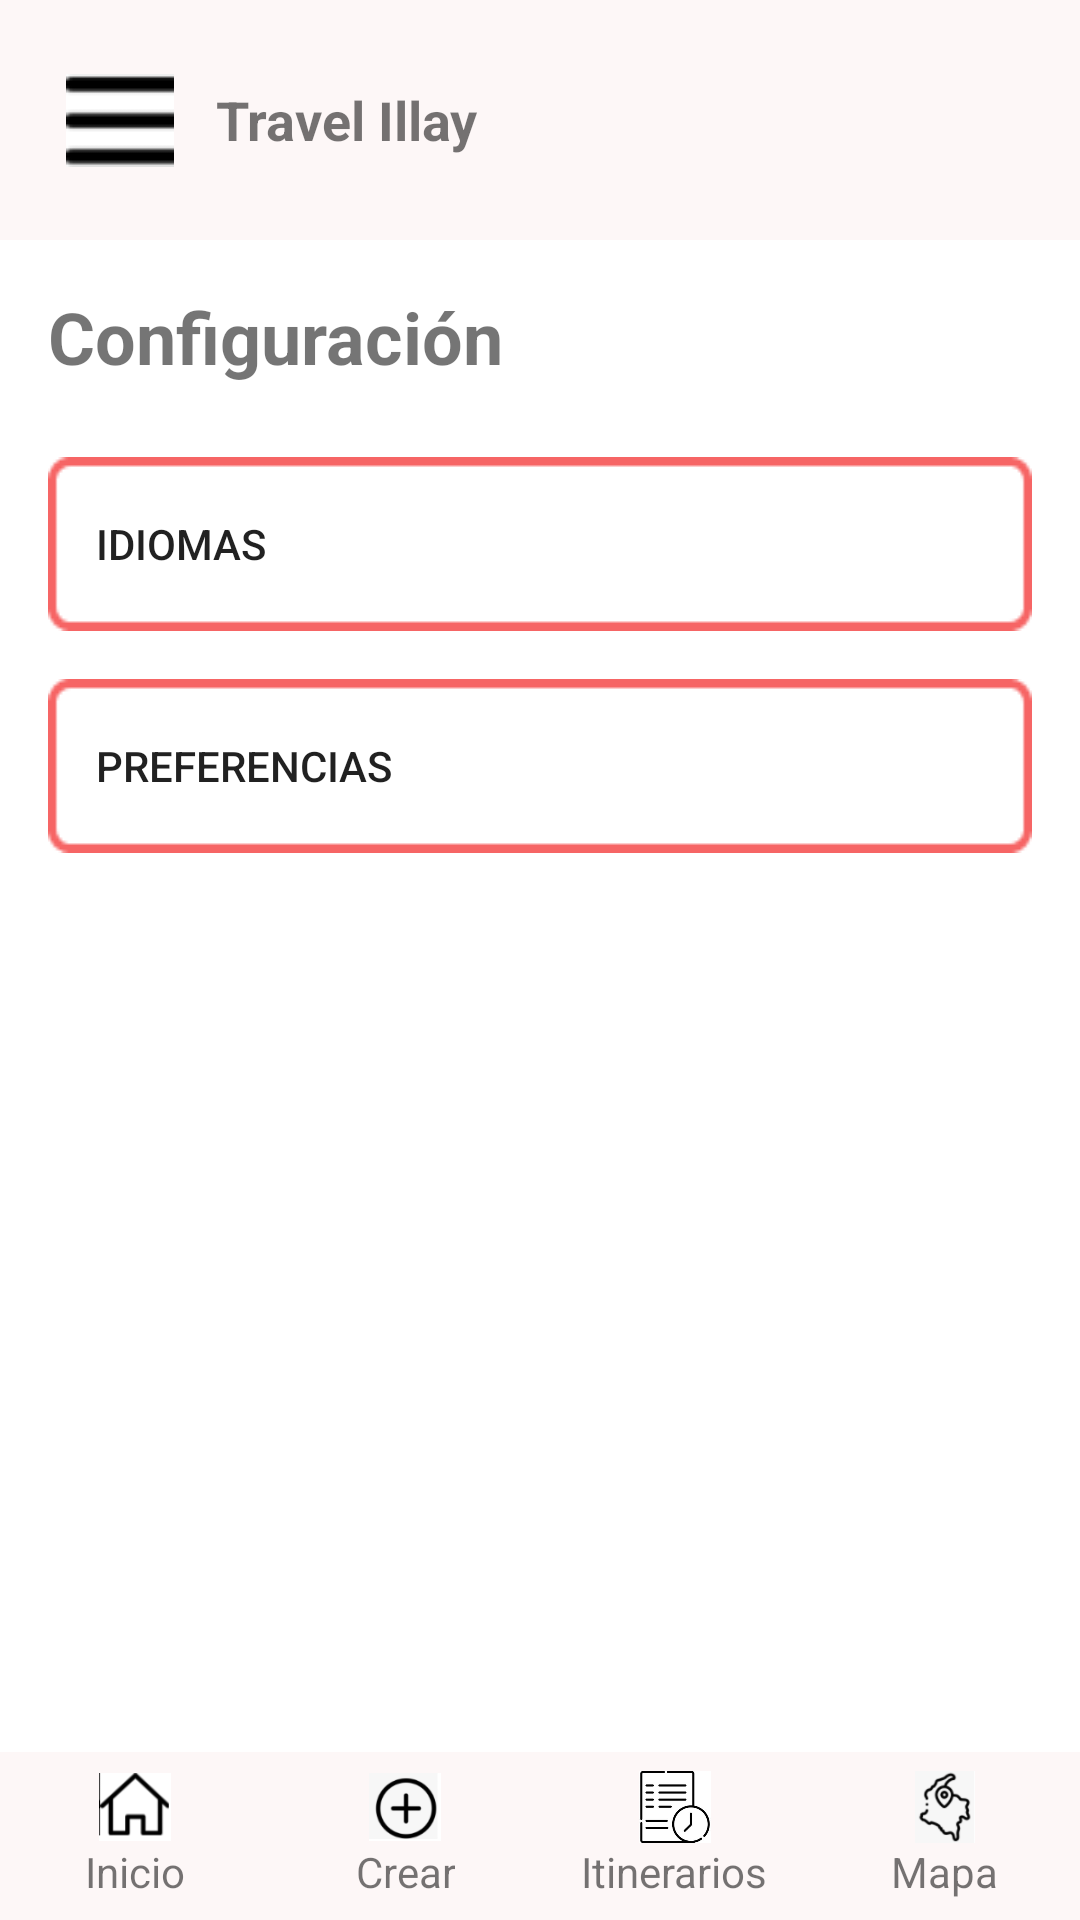

Reconstruct the res/layout file that produces this screen, plus the resources it refers to.
<!-- AndroidManifest.xml: application theme Theme.TravelIllay -->
<!-- res/layout/configuration_activity.xml -->
<?xml version="1.0" encoding="utf-8"?>
<RelativeLayout xmlns:android="http://schemas.android.com/apk/res/android"
    android:layout_width="match_parent"
    android:layout_height="match_parent"
    android:background="#FFFFFF">

    
    <include layout="@layout/header_layout"/>


    
    <LinearLayout
        android:layout_width="match_parent"
        android:layout_height="match_parent"
        android:layout_below="@id/headerLayout"
        android:layout_above="@id/bottomNavigation"
        android:orientation="vertical"
        android:padding="16dp">

        <TextView
            android:layout_width="wrap_content"
            android:layout_height="wrap_content"
            android:text="Configuración"
            android:textSize="24sp"
            android:textStyle="bold"
            android:layout_marginBottom="24dp"/>

        <Button
            android:id="@+id/idiomasButton"
            android:layout_width="match_parent"
            android:layout_height="wrap_content"
            android:text="Idiomas"
            android:textAlignment="textStart"
            android:padding="16dp"
            android:background="@drawable/rounded_button_background"
            android:layout_marginBottom="16dp"/>

        <Button
            android:id="@+id/preferenciasButton"
            android:layout_width="match_parent"
            android:layout_height="wrap_content"
            android:text="Preferencias"
            android:textAlignment="textStart"
            android:padding="16dp"
            android:background="@drawable/rounded_button_background"
            android:layout_marginBottom="16dp"/>

    </LinearLayout>

    
    <include layout="@layout/bottom_navigation"/>

</RelativeLayout>
<!-- res/layout/header_layout.xml (included above) -->
<RelativeLayout xmlns:android="http://schemas.android.com/apk/res/android"
    android:id="@+id/headerLayout"
    android:layout_width="match_parent"
    android:layout_height="wrap_content"
    android:padding="16dp"
    android:background="#FDF7F7">

    <ImageButton
        android:id="@+id/menuButton"
        android:layout_width="48dp"
        android:layout_height="48dp"
        android:layout_alignParentStart="true"
        android:background="?attr/selectableItemBackgroundBorderless"
        android:contentDescription="Menú principal"
        android:padding="8dp"
        android:src="@drawable/ic_menu" />

    <TextView
        android:layout_width="wrap_content"
        android:layout_height="wrap_content"
        android:layout_centerVertical="true"
        android:layout_marginStart="8dp"
        android:layout_toEndOf="@id/menuButton"
        android:text="Travel Illay"
        android:textSize="18sp"
        android:textStyle="bold" />
</RelativeLayout>
<!-- res/layout/bottom_navigation.xml (included above) -->
<RelativeLayout xmlns:android="http://schemas.android.com/apk/res/android"
    android:layout_width="match_parent"
    android:layout_height="match_parent">

    <ScrollView
        android:id="@+id/contentScrollView"
        android:layout_width="match_parent"
        android:layout_height="match_parent"
        android:layout_above="@id/bottomNavigation">
    </ScrollView>

    <LinearLayout
        android:id="@+id/bottomNavigation"
        android:layout_width="match_parent"
        android:layout_height="56dp"
        android:orientation="horizontal"
        android:background="#FDF7F7"
        android:layout_alignParentBottom="true"
        android:padding="0dp"
        android:layout_marginBottom="0dp">

        <LinearLayout
            android:id="@+id/inicioButton"
            android:layout_width="0dp"
            android:layout_height="match_parent"
            android:layout_weight="1"
            android:orientation="vertical"
            android:gravity="center">

            <ImageView
                android:layout_width="24dp"
                android:layout_height="24dp"
                android:src="@drawable/ic_home"
                android:contentDescription="Inicio" />

            <TextView
                android:layout_width="wrap_content"
                android:layout_height="wrap_content"
                android:text="Inicio"
                android:textAlignment="center" />
        </LinearLayout>

        <LinearLayout
            android:id="@+id/crearButton"
            android:layout_width="0dp"
            android:layout_height="match_parent"
            android:layout_weight="1"
            android:orientation="vertical"
            android:gravity="center">

            <ImageView
                android:layout_width="24dp"
                android:layout_height="24dp"
                android:src="@drawable/ic_create"
                android:contentDescription="Crear" />

            <TextView
                android:layout_width="wrap_content"
                android:layout_height="wrap_content"
                android:text="Crear"
                android:textAlignment="center" />
        </LinearLayout>

        <LinearLayout
            android:id="@+id/itinerariosButton"
            android:layout_width="0dp"
            android:layout_height="match_parent"
            android:layout_weight="1"
            android:orientation="vertical"
            android:gravity="center">

            <ImageView
                android:layout_width="24dp"
                android:layout_height="24dp"
                android:src="@drawable/ic_itinerarios"
                android:contentDescription="Itinerarios" />

            <TextView
                android:layout_width="wrap_content"
                android:layout_height="wrap_content"
                android:text="Itinerarios"
                android:textAlignment="center" />
        </LinearLayout>

        <LinearLayout
            android:id="@+id/mapaButton"
            android:layout_width="0dp"
            android:layout_height="match_parent"
            android:layout_weight="1"
            android:gravity="center"
            android:orientation="vertical">

            <ImageView
                android:layout_width="24dp"
                android:layout_height="24dp"
                android:contentDescription="Mapa"
                android:src="@drawable/ic_map"
                />

            <TextView
                android:layout_width="wrap_content"
                android:layout_height="wrap_content"
                android:text="Mapa"
                android:textAlignment="center" />
        </LinearLayout>
    </LinearLayout>
</RelativeLayout>
<!-- resources referenced by this layout -->
<resources>
  <!-- drawable ic_create: png bitmap (drawable, 3929 bytes) -->
  <!-- drawable ic_home: png bitmap (drawable, 1969 bytes) -->
  <!-- drawable ic_itinerarios: png bitmap (drawable, 6507 bytes) -->
  <!-- drawable ic_map: png bitmap (drawable, 4166 bytes) -->
  <!-- drawable ic_menu: png bitmap (drawable, 376 bytes) -->
  <!-- drawable rounded_button_background: png bitmap (drawable, 757 bytes) -->
  <style name="Theme.TravelIllay" parent="Theme.AppCompat.Light.NoActionBar">
          
          <item name="colorPrimary">@color/teal_200</item>
          <item name="colorPrimaryDark">@color/teal_200</item>
          <item name="colorAccent">@color/teal_200</item>
          
      </style>
  <!-- not gathered from this repository: default colours our renderer supplied (Android Studio template values) -->
  <color name="teal_200">#FF03DAC5</color>
</resources>
